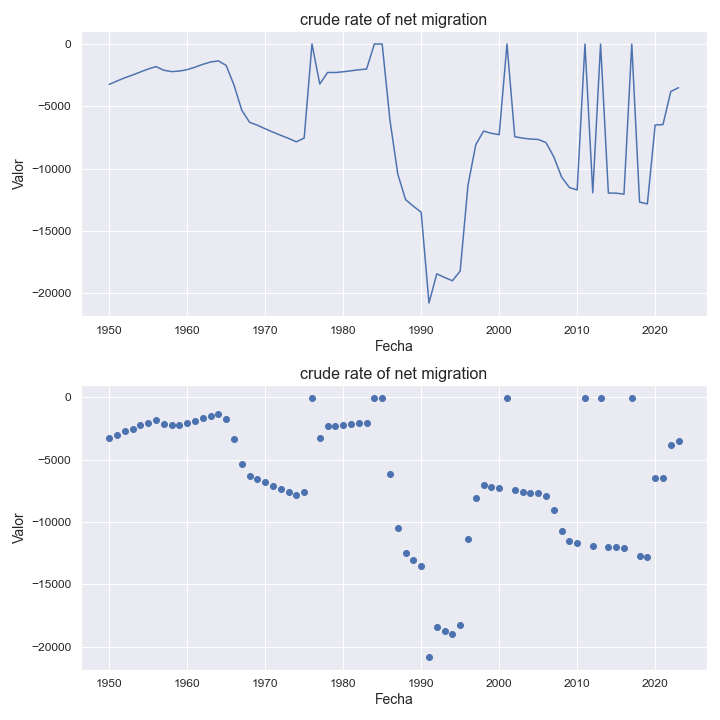

Source data for this figure (header and first rows):
indicatorshortname, locationid, location, iso2, timeid, time, value
crude rate of net migration, 242, fiji, fj, 1, 1950, -3246
crude rate of net migration, 242, fiji, fj, 2, 1951, -2974
crude rate of net migration, 242, fiji, fj, 3, 1952, -2715
crude rate of net migration, 242, fiji, fj, 4, 1953, -2493
crude rate of net migration, 242, fiji, fj, 5, 1954, -2246
crude rate of net migration, 242, fiji, fj, 6, 1955, -2011
crude rate of net migration, 242, fiji, fj, 7, 1956, -1814
crude rate of net migration, 242, fiji, fj, 8, 1957, -2108
crude rate of net migration, 242, fiji, fj, 9, 1958, -2219
crude rate of net migration, 242, fiji, fj, 10, 1959, -2175
crude rate of net migration, 242, fiji, fj, 11, 1960, -2063
crude rate of net migration, 242, fiji, fj, 12, 1961, -1863
crude rate of net migration, 242, fiji, fj, 13, 1962, -1635
crude rate of net migration, 242, fiji, fj, 14, 1963, -1449
crude rate of net migration, 242, fiji, fj, 15, 1964, -1357
crude rate of net migration, 242, fiji, fj, 16, 1965, -1723
crude rate of net migration, 242, fiji, fj, 17, 1966, -3295
crude rate of net migration, 242, fiji, fj, 18, 1967, -5316
crude rate of net migration, 242, fiji, fj, 19, 1968, -6283
crude rate of net migration, 242, fiji, fj, 20, 1969, -6523
crude rate of net migration, 242, fiji, fj, 21, 1970, -6806
crude rate of net migration, 242, fiji, fj, 22, 1971, -7079
crude rate of net migration, 242, fiji, fj, 23, 1972, -7333
crude rate of net migration, 242, fiji, fj, 24, 1973, -7579
crude rate of net migration, 242, fiji, fj, 25, 1974, -7855
crude rate of net migration, 242, fiji, fj, 26, 1975, -7552
crude rate of net migration, 242, fiji, fj, 27, 1976, -5.66
crude rate of net migration, 242, fiji, fj, 28, 1977, -3216
crude rate of net migration, 242, fiji, fj, 29, 1978, -2286
crude rate of net migration, 242, fiji, fj, 30, 1979, -2293
crude rate of net migration, 242, fiji, fj, 31, 1980, -2231
crude rate of net migration, 242, fiji, fj, 32, 1981, -2154
crude rate of net migration, 242, fiji, fj, 33, 1982, -2073
crude rate of net migration, 242, fiji, fj, 34, 1983, -2013
crude rate of net migration, 242, fiji, fj, 35, 1984, -1.96
crude rate of net migration, 242, fiji, fj, 36, 1985, -2.75
crude rate of net migration, 242, fiji, fj, 37, 1986, -6129
crude rate of net migration, 242, fiji, fj, 38, 1987, -10441
crude rate of net migration, 242, fiji, fj, 39, 1988, -12492
crude rate of net migration, 242, fiji, fj, 40, 1989, -13024
crude rate of net migration, 242, fiji, fj, 41, 1990, -13506
crude rate of net migration, 242, fiji, fj, 42, 1991, -20796
crude rate of net migration, 242, fiji, fj, 43, 1992, -18445
crude rate of net migration, 242, fiji, fj, 44, 1993, -18741
crude rate of net migration, 242, fiji, fj, 45, 1994, -19004
crude rate of net migration, 242, fiji, fj, 46, 1995, -18231
crude rate of net migration, 242, fiji, fj, 47, 1996, -11341
crude rate of net migration, 242, fiji, fj, 48, 1997, -8084
crude rate of net migration, 242, fiji, fj, 49, 1998, -6993
crude rate of net migration, 242, fiji, fj, 50, 1999, -7171
crude rate of net migration, 242, fiji, fj, 51, 2000, -7278
crude rate of net migration, 242, fiji, fj, 52, 2001, -7.35
crude rate of net migration, 242, fiji, fj, 53, 2002, -7442
crude rate of net migration, 242, fiji, fj, 54, 2003, -7559
crude rate of net migration, 242, fiji, fj, 55, 2004, -7631
crude rate of net migration, 242, fiji, fj, 56, 2005, -7662
crude rate of net migration, 242, fiji, fj, 57, 2006, -7912
crude rate of net migration, 242, fiji, fj, 58, 2007, -9054
crude rate of net migration, 242, fiji, fj, 59, 2008, -10676
crude rate of net migration, 242, fiji, fj, 60, 2009, -11522
... 14 more rows
